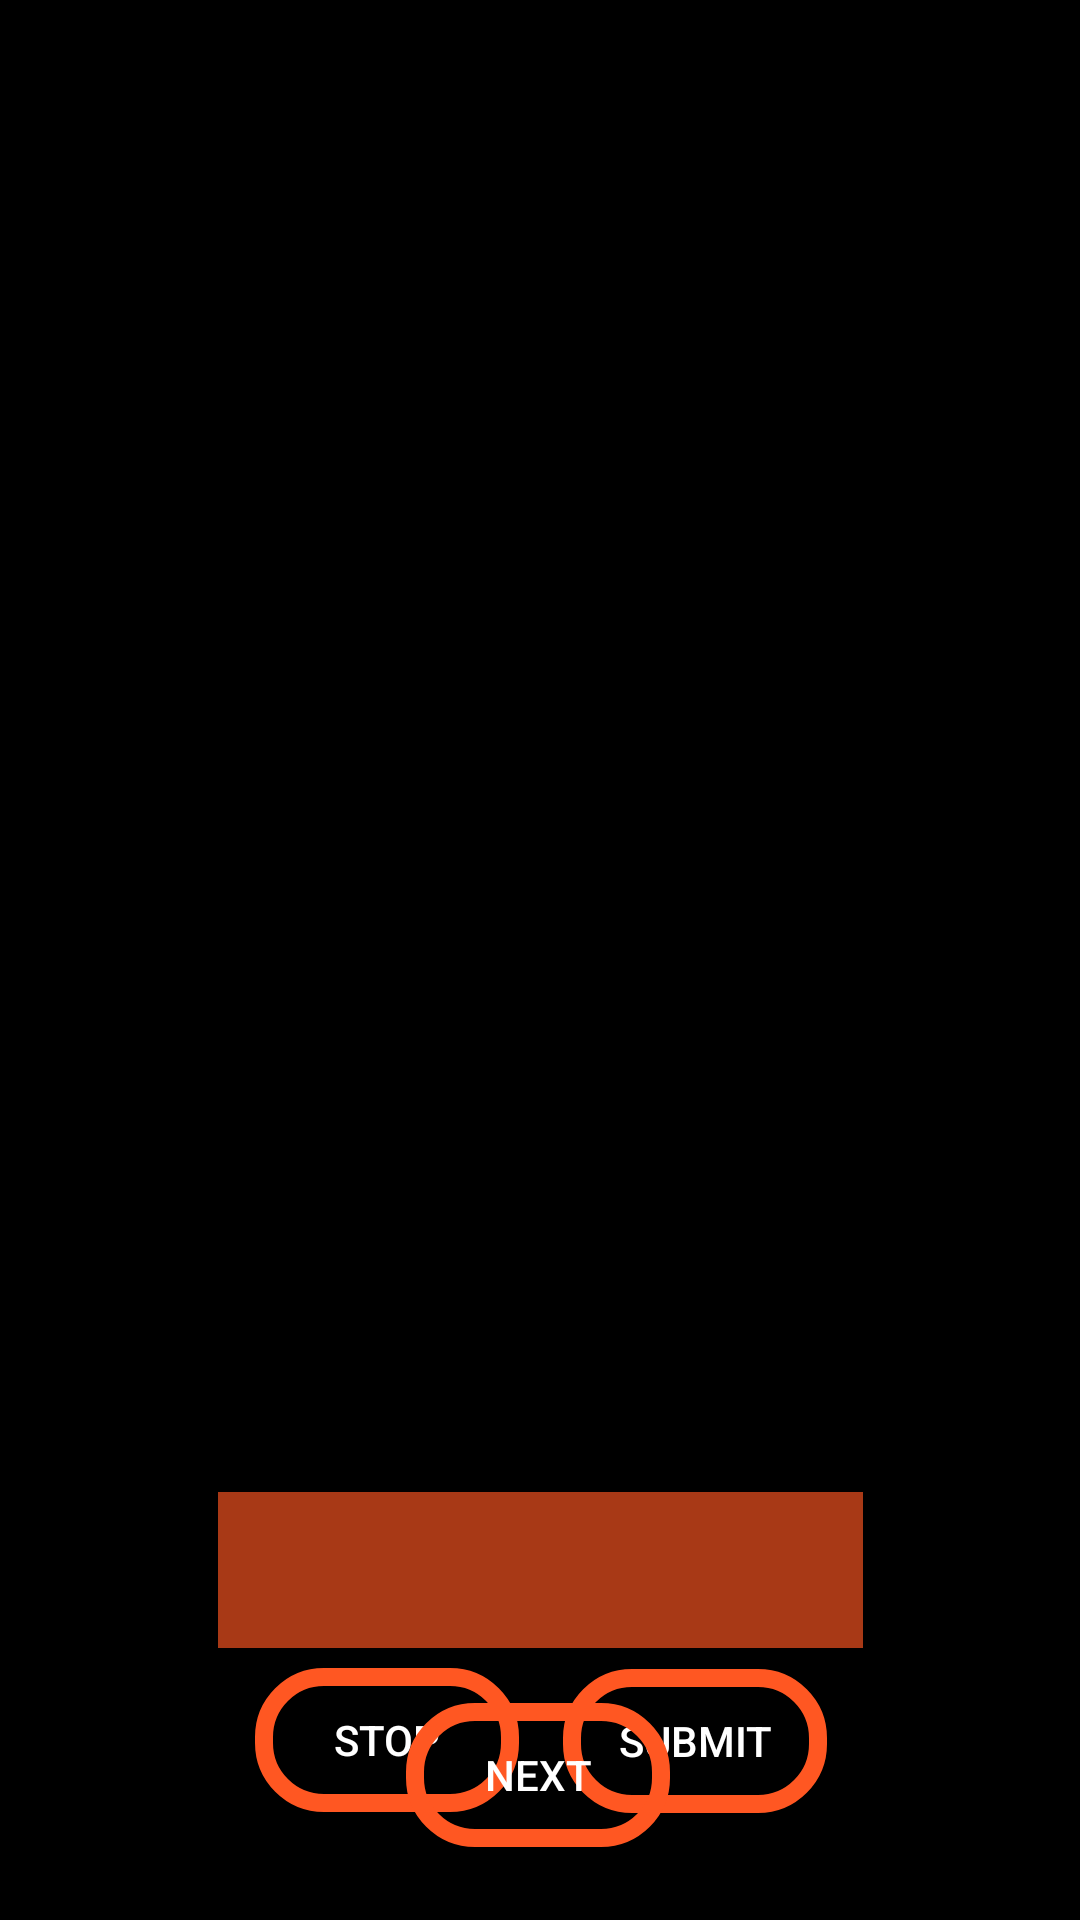

Here is an Android app screen rendered from its layout file. Give the layout XML and the strings, colors and styles it references.
<!-- AndroidManifest.xml: application theme Theme.PopInteraction -->
<!-- res/layout/activity_depixelimage.xml -->
<?xml version="1.0" encoding="utf-8"?>
<androidx.constraintlayout.widget.ConstraintLayout xmlns:android="http://schemas.android.com/apk/res/android"
    xmlns:app="http://schemas.android.com/apk/res-auto"
    xmlns:tools="http://schemas.android.com/tools"
    android:layout_width="match_parent"
    android:layout_height="match_parent"
    android:background="#000000"
    tools:context=".depixelimage.DepixelimageActivity">

    <TextView
        android:id="@+id/clue"
        style="@style/TextStyle"
        android:layout_width="wrap_content"
        android:layout_height="wrap_content"
        android:text="TextView"
        android:visibility="invisible"
        app:layout_constraintBottom_toTopOf="@+id/image"
        app:layout_constraintEnd_toEndOf="parent"
        app:layout_constraintStart_toStartOf="parent"
        app:layout_constraintTop_toTopOf="parent" />

    <ImageView
        android:id="@+id/image"
        android:layout_width="388dp"
        android:layout_height="446dp"
        app:layout_constraintBottom_toBottomOf="parent"
        app:layout_constraintEnd_toEndOf="parent"
        app:layout_constraintHorizontal_bias="0.498"
        app:layout_constraintStart_toStartOf="parent"
        app:layout_constraintTop_toTopOf="parent"
        app:layout_constraintVertical_bias="0.167"
        tools:srcCompat="@tools:sample/avatars" />

    <EditText
        android:id="@+id/Answer"
        android:layout_width="215dp"
        android:layout_height="52dp"
        android:background="#A8FF5722"
        android:ems="10"
        android:inputType="text"
        android:textColor="#FFFFFF"
        app:layout_constraintBottom_toBottomOf="parent"
        app:layout_constraintEnd_toEndOf="parent"
        app:layout_constraintStart_toStartOf="parent"
        app:layout_constraintTop_toBottomOf="@+id/image"
        app:layout_constraintVertical_bias="0.172" />

    <ToggleButton
        android:id="@+id/submit"
        style="@style/CustomButtonStyle"
        android:layout_width="wrap_content"
        android:layout_height="wrap_content"
        android:text="@string/submit"
        android:textOff="@string/submit"
        android:textOn="@string/submit"
        app:layout_constraintBottom_toBottomOf="parent"
        app:layout_constraintEnd_toEndOf="parent"
        app:layout_constraintHorizontal_bias="0.69"
        app:layout_constraintStart_toStartOf="parent"
        app:layout_constraintTop_toBottomOf="@+id/Answer"
        app:layout_constraintVertical_bias="0.164" />

    <ToggleButton
        android:id="@+id/stop"
        style="@style/CustomButtonStyle"
        android:layout_width="wrap_content"
        android:layout_height="wrap_content"
        android:text="@string/stop"
        android:textOff="@string/stop"
        android:textOn="@string/go"
        app:layout_constraintBottom_toBottomOf="parent"
        app:layout_constraintEnd_toEndOf="parent"
        app:layout_constraintHorizontal_bias="0.312"
        app:layout_constraintStart_toStartOf="parent"
        app:layout_constraintTop_toBottomOf="@+id/Answer"
        app:layout_constraintVertical_bias="0.16" />

    <ToggleButton
        android:id="@+id/next"
        style="@style/CustomButtonStyle"
        android:layout_width="wrap_content"
        android:layout_height="wrap_content"
        android:text="@string/next"
        android:textOff="@string/next"
        android:textOn="@string/next"
        app:layout_constraintBottom_toBottomOf="parent"
        app:layout_constraintEnd_toEndOf="parent"
        app:layout_constraintHorizontal_bias="0.498"
        app:layout_constraintStart_toStartOf="parent"
        app:layout_constraintTop_toBottomOf="@+id/Answer"
        app:layout_constraintVertical_bias="0.43" />

</androidx.constraintlayout.widget.ConstraintLayout>
<!-- resources referenced by this layout -->
<resources>
  <string name="go">Go</string>
  <string name="next">Next</string>
  <string name="stop">Stop</string>
  <string name="submit">Submit</string>
  <style name="CustomButtonStyle" parent="Widget.AppCompat.Button">
          <item name="android:background">@drawable/custom_button_background</item>
          <item name="android:textColor">@color/white</item>
  
      </style>
  <style name="TextStyle">
          <item name="android:textColor">@color/text</item>
          <item name="android:textSize">20sp</item>
          <item name="android:fontFamily">monospace</item>
      </style>
  <style name="Theme.PopInteraction" parent="Base.Theme.PopInteraction" />
  <!-- drawable custom_button_background (drawable) -->
  <layer-list xmlns:android="http://schemas.android.com/apk/res/android">
      <item android:drawable="@android:color/transparent" />
  
      <item>
          <shape android:shape="rectangle">
              <solid android:color="@android:color/transparent" />
              <corners android:radius="20dp"/>
              <stroke
                  android:color="#FF5722"
                  android:width="6dp"
              />
          </shape>
      </item>
  </layer-list>
  <color name="white">#FFFFFFFF</color>
  <color name="text">#FFC49C</color>
  <style name="Base.Theme.PopInteraction" parent="Theme.Material3.DayNight.NoActionBar">
          
          
      </style>
</resources>
